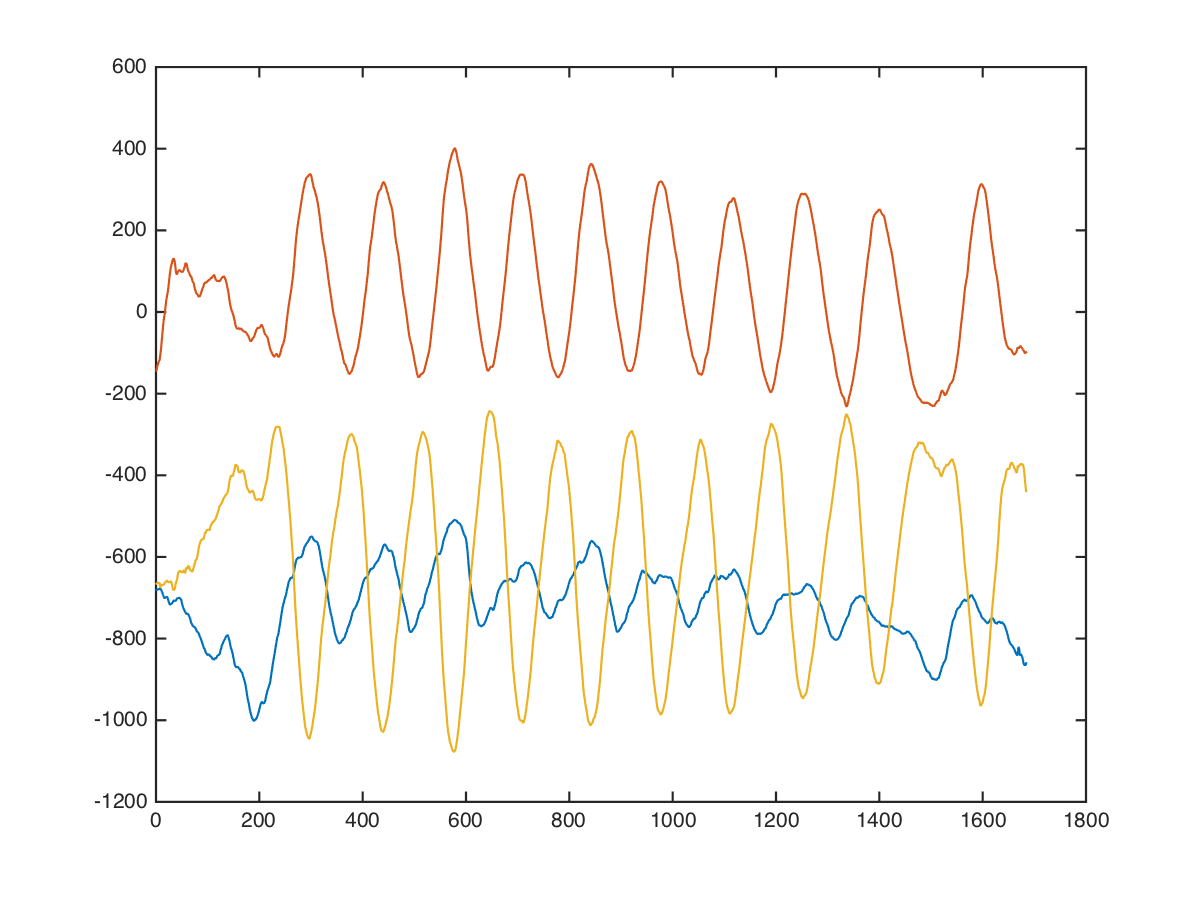

Source data for this figure (header and first rows):
core, pulldown-crunch, , 40, 10, -640, -344, -592
core, pulldown-crunch, , 40, 10, -671, -375, -615
core, pulldown-crunch, , 40, 10, -672, -391, -662
core, pulldown-crunch, , 40, 10, -702, -370, -604
core, pulldown-crunch, , 40, 10, -689, -368, -520
core, pulldown-crunch, , 40, 10, -674, -382, -562
core, pulldown-crunch, , 40, 10, -672, -412, -617
core, pulldown-crunch, , 40, 10, -638, -389, -610
core, pulldown-crunch, , 40, 10, -639, -384, -621
core, pulldown-crunch, , 40, 10, -647, -391, -657
core, pulldown-crunch, , 40, 10, -654, -373, -721
core, pulldown-crunch, , 40, 10, -631, -387, -730
core, pulldown-crunch, , 40, 10, -600, -410, -807
core, pulldown-crunch, , 40, 10, -574, -404, -661
core, pulldown-crunch, , 40, 10, -545, -291, -543
core, pulldown-crunch, , 40, 10, -586, -114, -626
core, pulldown-crunch, , 40, 10, -646, -153, -726
core, pulldown-crunch, , 40, 10, -701, -326, -657
core, pulldown-crunch, , 40, 10, -725, -341, -572
core, pulldown-crunch, , 40, 10, -713, -188, -631
core, pulldown-crunch, , 40, 10, -694, -165, -761
core, pulldown-crunch, , 40, 10, -669, -219, -710
core, pulldown-crunch, , 40, 10, -643, -165, -641
core, pulldown-crunch, , 40, 10, -597, -203, -648
core, pulldown-crunch, , 40, 10, -560, -305, -636
core, pulldown-crunch, , 40, 10, -568, -396, -676
core, pulldown-crunch, , 40, 10, -584, -387, -640
core, pulldown-crunch, , 40, 10, -617, -275, -537
core, pulldown-crunch, , 40, 10, -667, -229, -567
core, pulldown-crunch, , 40, 10, -697, -206, -606
core, pulldown-crunch, , 40, 10, -739, -141, -621
core, pulldown-crunch, , 40, 10, -777, -58, -630
core, pulldown-crunch, , 40, 10, -780, -4, -646
core, pulldown-crunch, , 40, 10, -763, 88, -760
core, pulldown-crunch, , 40, 10, -758, 172, -757
core, pulldown-crunch, , 40, 10, -746, 331, -811
core, pulldown-crunch, , 40, 10, -768, 503, -897
core, pulldown-crunch, , 40, 10, -781, 598, -922
core, pulldown-crunch, , 40, 10, -818, 433, -775
core, pulldown-crunch, , 40, 10, -819, 225, -655
core, pulldown-crunch, , 40, 10, -788, -35, -729
core, pulldown-crunch, , 40, 10, -741, -199, -908
core, pulldown-crunch, , 40, 10, -724, -177, -843
core, pulldown-crunch, , 40, 10, -709, -96, -772
core, pulldown-crunch, , 40, 10, -733, -38, -731
core, pulldown-crunch, , 40, 10, -710, 31, -569
core, pulldown-crunch, , 40, 10, -697, 28, -454
core, pulldown-crunch, , 40, 10, -701, 68, -515
core, pulldown-crunch, , 40, 10, -660, 11, -558
core, pulldown-crunch, , 40, 10, -583, 71, -674
core, pulldown-crunch, , 40, 10, -561, 32, -488
core, pulldown-crunch, , 40, 10, -687, -16, -520
core, pulldown-crunch, , 40, 10, -618, -132, -644
core, pulldown-crunch, , 40, 10, -669, -204, -633
core, pulldown-crunch, , 40, 10, -665, -148, -513
core, pulldown-crunch, , 40, 10, -664, -210, -555
core, pulldown-crunch, , 40, 10, -664, -316, -603
core, pulldown-crunch, , 40, 10, -601, 105, -1222
core, pulldown-crunch, , 40, 10, -688, 66, -452
core, pulldown-crunch, , 40, 10, -791, 215, -491
core, pulldown-crunch, , 40, 10, -756, 339, -626
... 1,673 more rows
